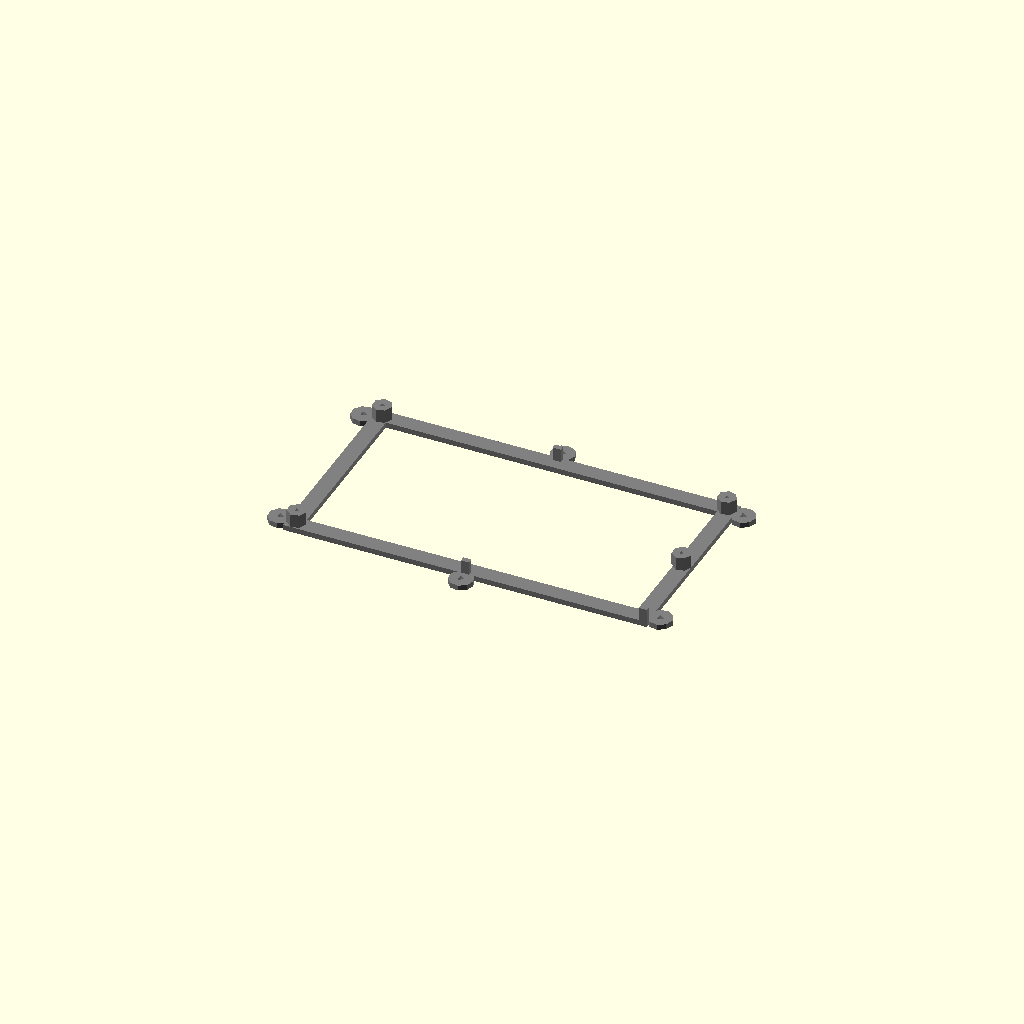
Cell 1 — every parameter at its default value.
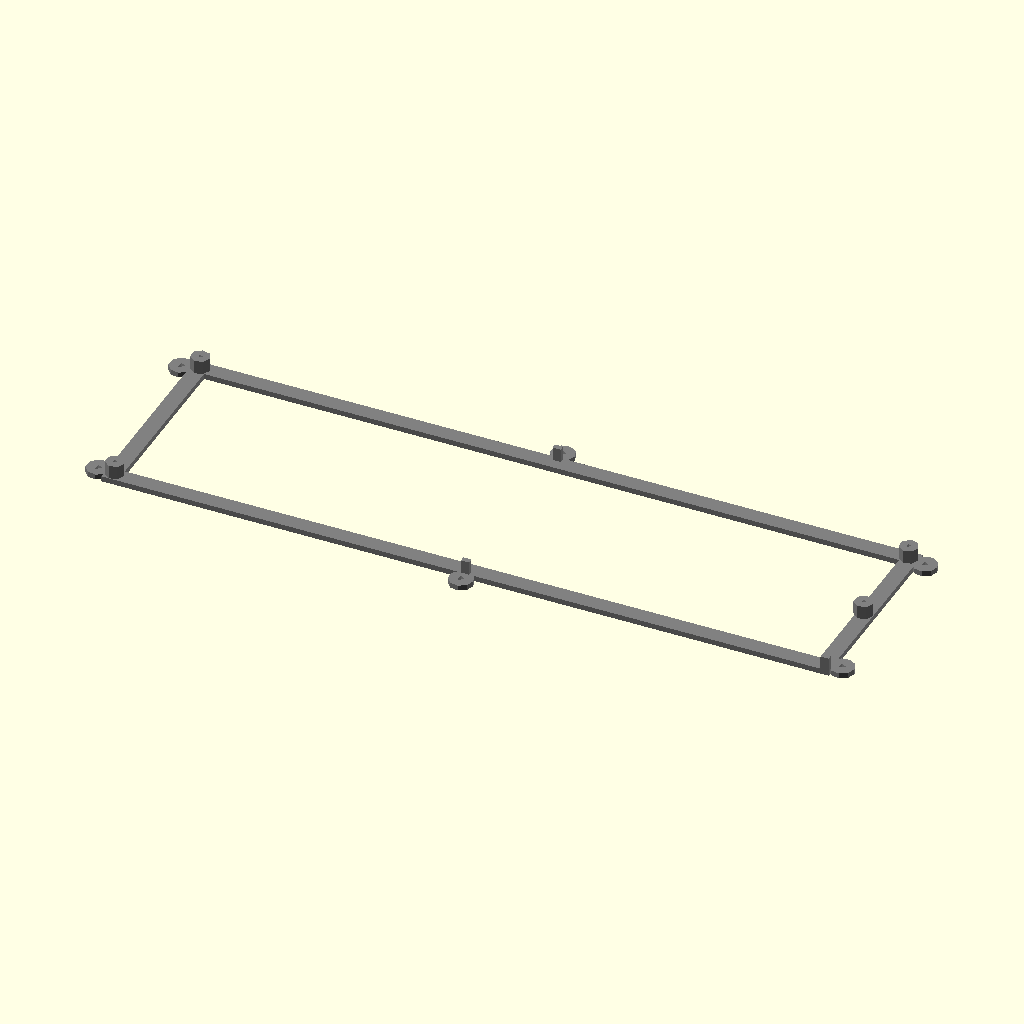
Cell 2: sizeX = 270 (everything else at default).
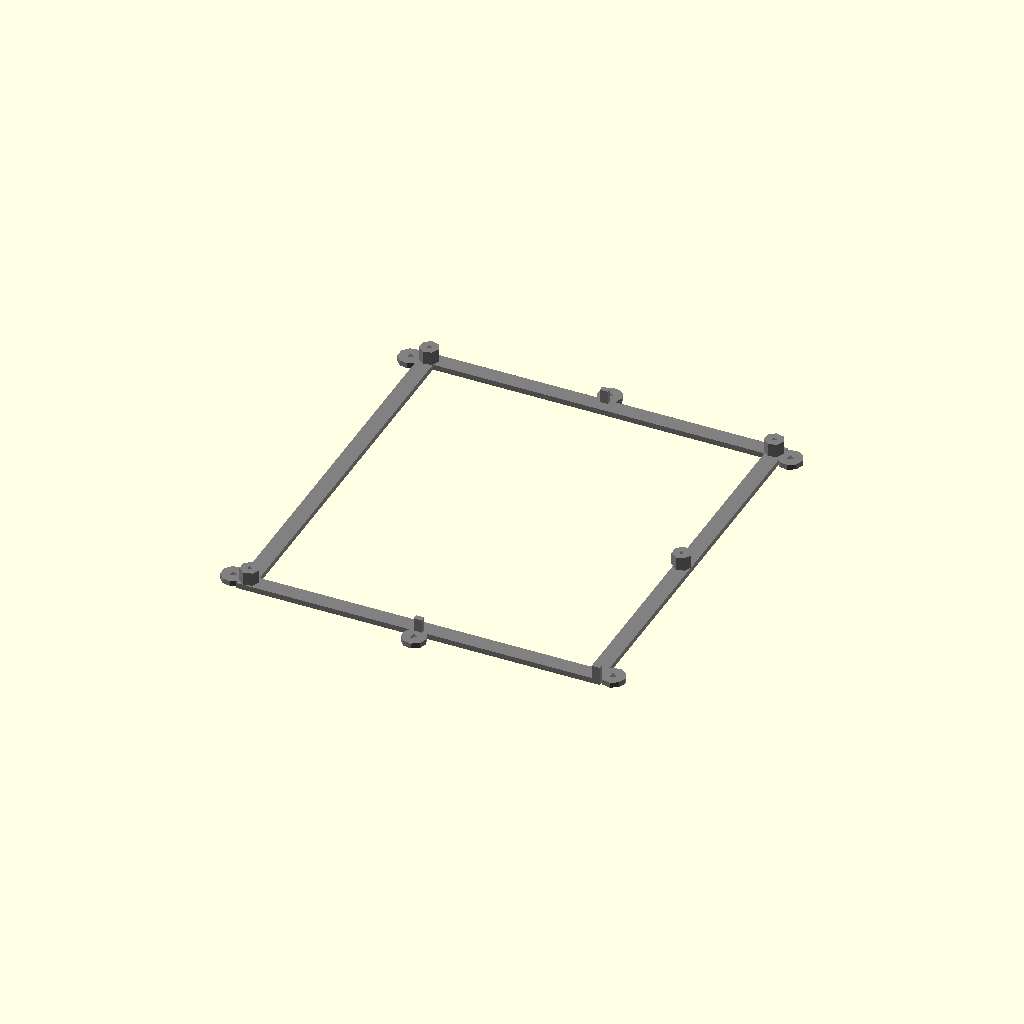
Cell 3 — sizeY set to 150, the other parameters unchanged.
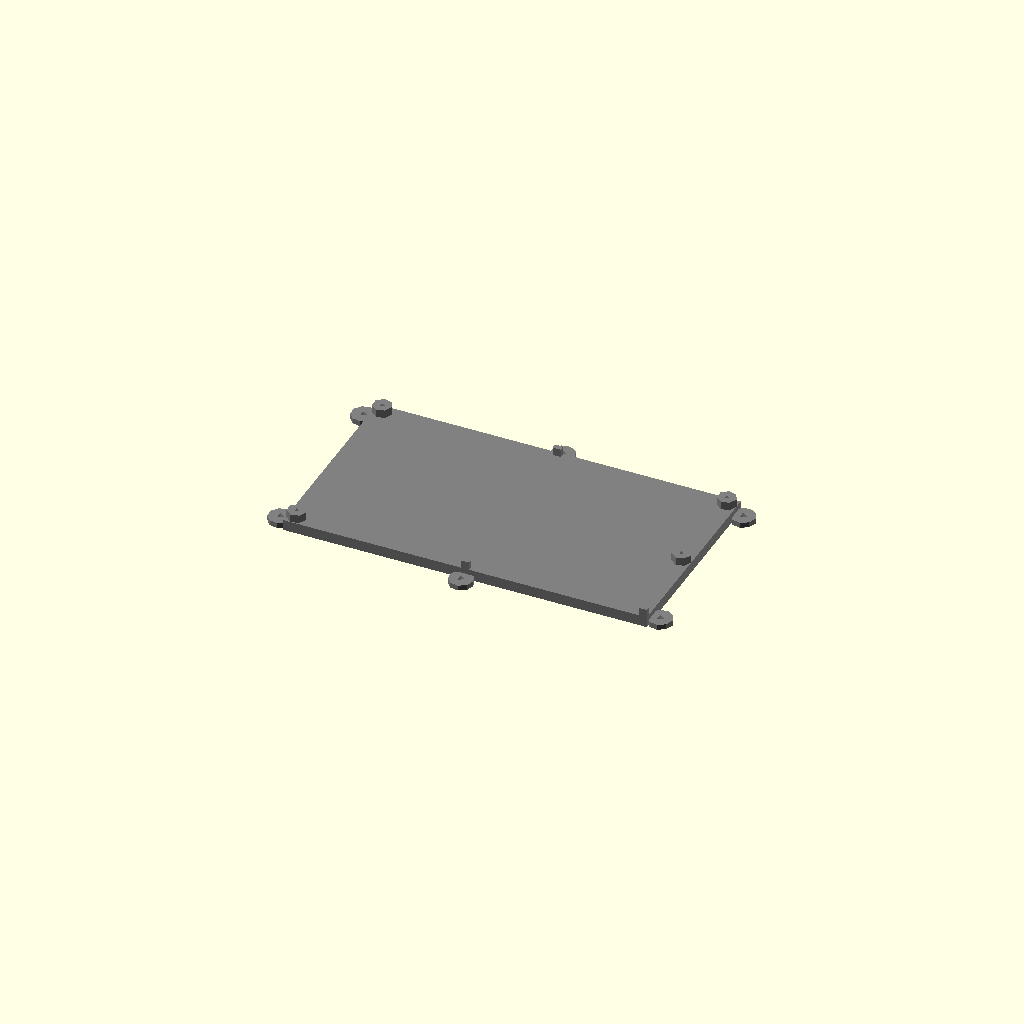
Cell 4: the same model with sizeZ = 4.
All cells are drawn from one camera (rotation 55°, 0°, 25°, orthographic, colour scheme Cornfield), so only the parameter changes between them.
OpenSCAD source file 11_SomePrinterParts/scad/rumbaBoardHolder.scad:
include <../../08_scadSimplifyLib/scad/primitives.scad>

sizeX=135;
sizeY=75;
sizeZ=2;

difference(){
    union(){
        yCube(szx=sizeX, szy=sizeY, szz=sizeZ, pz=sizeZ/2);
        
        //front/back
        yCyl(szz=2,rb=4.5, rt=4.5, px=(sizeX/2+3), py=(sizeY/2-4.5), pz=1);
        yCyl(szz=2,rb=4.5, rt=4.5, px=(sizeX/2+3), py=(-sizeY/2+4.5), pz=1);
        yCyl(szz=2,rb=4.5, rt=4.5, px=(-sizeX/2-3), py=(sizeY/2-4.5), pz=1);
        yCyl(szz=2,rb=4.5, rt=4.5, px=(-sizeX/2-3), py=(-sizeY/2+4.5), pz=1);
        //side
        yCyl(szz=2,rb=4.5, rt=4.5, px=(0), py=(sizeY/2+3), pz=1);
        yCyl(szz=2,rb=4.5, rt=4.5, px=(0), py=(-sizeY/2-3), pz=1);
        //support
        yCyl(szz=7,rb=3.5, rt=3.5, px=(sizeX/2-3.5), py=(sizeY/2-3.5), pz=3.5);
        yCyl(szz=7,rb=3.5, rt=3.5, px=(sizeX/2-3.5), py=(0-2), pz=3.5);
        yCyl(szz=7,rb=3.5, rt=3.5, px=(-sizeX/2+3.5), py=(sizeY/2-3.5), pz=3.5);
        yCyl(szz=7,rb=3.5, rt=3.5, px=(-sizeX/2+3.5), py=(-sizeY/2+3.5), pz=3.5);
        //additional support
        yCube(szx=3,szy=2,szz=7, px=(sizeX/2-1.5), py=(-sizeY/2+1.), pz=3.5);
        yCube(szx=3,szy=2,szz=7, px=0, py=(-sizeY/2+1.), pz=3.5);
        yCube(szx=3,szy=2,szz=7, px=0, py=(sizeY/2-1.), pz=3.5);
    }//union
    
    yCube(szx=sizeX-12, szy=sizeY-12, szz=(sizeZ+5), pz=-1);    
    //board holes
    yCyl(szz=20,rb=1, rt=1, px=(sizeX/2-3.5), py=(sizeY/2-3.5));
    yCyl(szz=20,rb=1, rt=1, px=(sizeX/2-3.5), py=(0-2));
    yCyl(szz=20,rb=1, rt=1, px=(-sizeX/2+3.5), py=(sizeY/2-3.5));
    yCyl(szz=20,rb=1, rt=1, px=(-sizeX/2+3.5), py=(-sizeY/2+3.5));
    
    //front/back
        yCyl(szz=4,rb=1.5, rt=1.5, px=(sizeX/2+3), py=(sizeY/2-4.5), pz=1);
        yCyl(szz=4,rb=1.5, rt=1.5, px=(sizeX/2+3), py=(-sizeY/2+4.5), pz=1);
        yCyl(szz=4,rb=1.5, rt=1.5, px=(-sizeX/2-3), py=(sizeY/2-4.5), pz=1);
        yCyl(szz=4,rb=1.5, rt=1.5, px=(-sizeX/2-3), py=(-sizeY/2+4.5), pz=1);
        //side
        yCyl(szz=4,rb=1.5, rt=1.5, px=(0), py=(sizeY/2+3), pz=1);
        yCyl(szz=4,rb=1.5, rt=1.5, px=(0), py=(-sizeY/2-3), pz=1);
}//diff

    
Parameter table extracted from the source (name, type, default, range or options):
sizeX: number, default 135
sizeY: number, default 75
sizeZ: number, default 2
